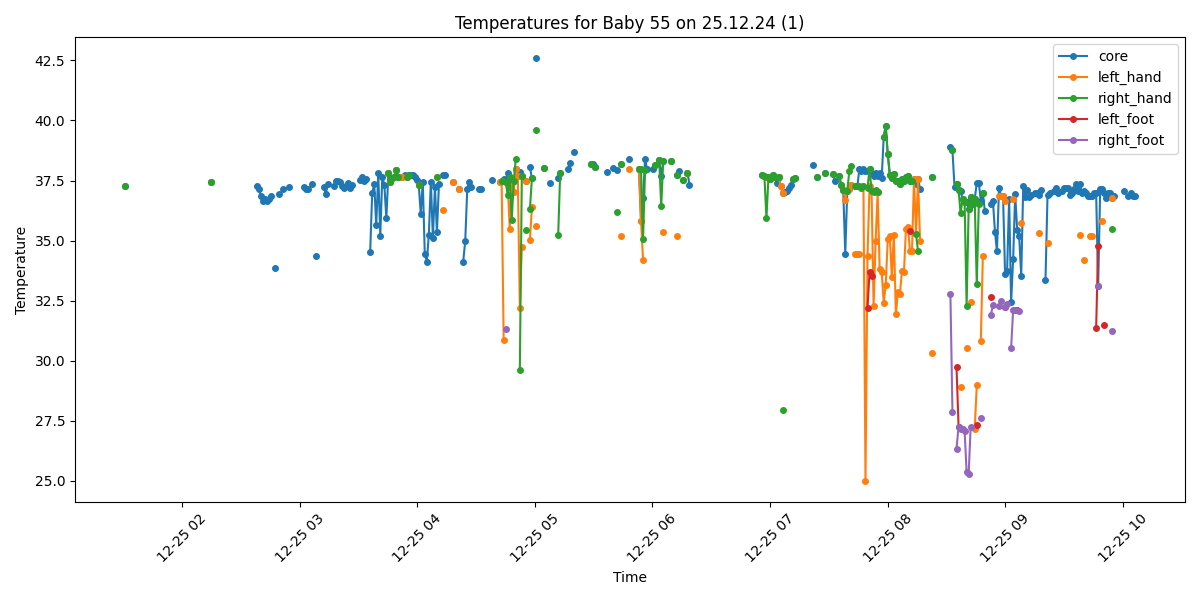

The data file committed next to this chart (first rows):
Process, Image Path, core, left_hand, right_hand, left_foot, right_foot, limbs_avg, core_minus_limbs, diagnosis
True, /data/uabcvmsc/shared/newborn/55/25.12.2…, 37.27, , 37.27, , , 37.27, 0.0, Normal
False, /data/uabcvmsc/shared/newborn/55/25.12.2…, , , , , , , , 
False, /data/uabcvmsc/shared/newborn/55/25.12.2…, , , , , , , , 
False, /data/uabcvmsc/shared/newborn/55/25.12.2…, , , , , , , , 
False, /data/uabcvmsc/shared/newborn/55/25.12.2…, , , , , , , , 
False, /data/uabcvmsc/shared/newborn/55/25.12.2…, , , , , , , , 
False, /data/uabcvmsc/shared/newborn/55/25.12.2…, , , , , , , , 
False, /data/uabcvmsc/shared/newborn/55/25.12.2…, , , , , , , , 
False, /data/uabcvmsc/shared/newborn/55/25.12.2…, , , , , , , , 
False, /data/uabcvmsc/shared/newborn/55/25.12.2…, , , , , , , , 
False, /data/uabcvmsc/shared/newborn/55/25.12.2…, , , , , , , , 
False, /data/uabcvmsc/shared/newborn/55/25.12.2…, , , , , , , , 
False, /data/uabcvmsc/shared/newborn/55/25.12.2…, , , , , , , , 
False, /data/uabcvmsc/shared/newborn/55/25.12.2…, , , , , , , , 
False, /data/uabcvmsc/shared/newborn/55/25.12.2…, , , , , , , , 
False, /data/uabcvmsc/shared/newborn/55/25.12.2…, , , , , , , , 
False, /data/uabcvmsc/shared/newborn/55/25.12.2…, , , , , , , , 
False, /data/uabcvmsc/shared/newborn/55/25.12.2…, , , , , , , , 
False, /data/uabcvmsc/shared/newborn/55/25.12.2…, , , , , , , , 
False, /data/uabcvmsc/shared/newborn/55/25.12.2…, , , , , , , , 
False, /data/uabcvmsc/shared/newborn/55/25.12.2…, , , , , , , , 
False, /data/uabcvmsc/shared/newborn/55/25.12.2…, , , , , , , , 
False, /data/uabcvmsc/shared/newborn/55/25.12.2…, , , , , , , , 
False, /data/uabcvmsc/shared/newborn/55/25.12.2…, , , , , , , , 
False, /data/uabcvmsc/shared/newborn/55/25.12.2…, , , , , , , , 
False, /data/uabcvmsc/shared/newborn/55/25.12.2…, , , , , , , , 
False, /data/uabcvmsc/shared/newborn/55/25.12.2…, , , , , , , , 
False, /data/uabcvmsc/shared/newborn/55/25.12.2…, , , , , , , , 
False, /data/uabcvmsc/shared/newborn/55/25.12.2…, , , , , , , , 
False, /data/uabcvmsc/shared/newborn/55/25.12.2…, , , , , , , , 
False, /data/uabcvmsc/shared/newborn/55/25.12.2…, , , , , , , , 
False, /data/uabcvmsc/shared/newborn/55/25.12.2…, , , , , , , , 
False, /data/uabcvmsc/shared/newborn/55/25.12.2…, , , , , , , , 
False, /data/uabcvmsc/shared/newborn/55/25.12.2…, , , , , , , , 
False, /data/uabcvmsc/shared/newborn/55/25.12.2…, , , , , , , , 
False, /data/uabcvmsc/shared/newborn/55/25.12.2…, , , , , , , , 
False, /data/uabcvmsc/shared/newborn/55/25.12.2…, , , , , , , , 
False, /data/uabcvmsc/shared/newborn/55/25.12.2…, , , , , , , , 
False, /data/uabcvmsc/shared/newborn/55/25.12.2…, , , , , , , , 
False, /data/uabcvmsc/shared/newborn/55/25.12.2…, , , , , , , , 
False, /data/uabcvmsc/shared/newborn/55/25.12.2…, , , , , , , , 
False, /data/uabcvmsc/shared/newborn/55/25.12.2…, , , , , , , , 
True, /data/uabcvmsc/shared/newborn/55/25.12.2…, 37.43, 37.43, 37.43, , , 37.43, 0.0, Normal
False, /data/uabcvmsc/shared/newborn/55/25.12.2…, , , , , , , , 
False, /data/uabcvmsc/shared/newborn/55/25.12.2…, , , , , , , , 
False, /data/uabcvmsc/shared/newborn/55/25.12.2…, , , , , , , , 
False, /data/uabcvmsc/shared/newborn/55/25.12.2…, , , , , , , , 
False, /data/uabcvmsc/shared/newborn/55/25.12.2…, , , , , , , , 
False, /data/uabcvmsc/shared/newborn/55/25.12.2…, , , , , , , , 
False, /data/uabcvmsc/shared/newborn/55/25.12.2…, , , , , , , , 
False, /data/uabcvmsc/shared/newborn/55/25.12.2…, , , , , , , , 
False, /data/uabcvmsc/shared/newborn/55/25.12.2…, , , , , , , , 
False, /data/uabcvmsc/shared/newborn/55/25.12.2…, , , , , , , , 
False, /data/uabcvmsc/shared/newborn/55/25.12.2…, , , , , , , , 
False, /data/uabcvmsc/shared/newborn/55/25.12.2…, , , , , , , , 
False, /data/uabcvmsc/shared/newborn/55/25.12.2…, , , , , , , , 
False, /data/uabcvmsc/shared/newborn/55/25.12.2…, , , , , , , , 
False, /data/uabcvmsc/shared/newborn/55/25.12.2…, , , , , , , , 
False, /data/uabcvmsc/shared/newborn/55/25.12.2…, , , , , , , , 
False, /data/uabcvmsc/shared/newborn/55/25.12.2…, , , , , , , , 
... 440 more rows
